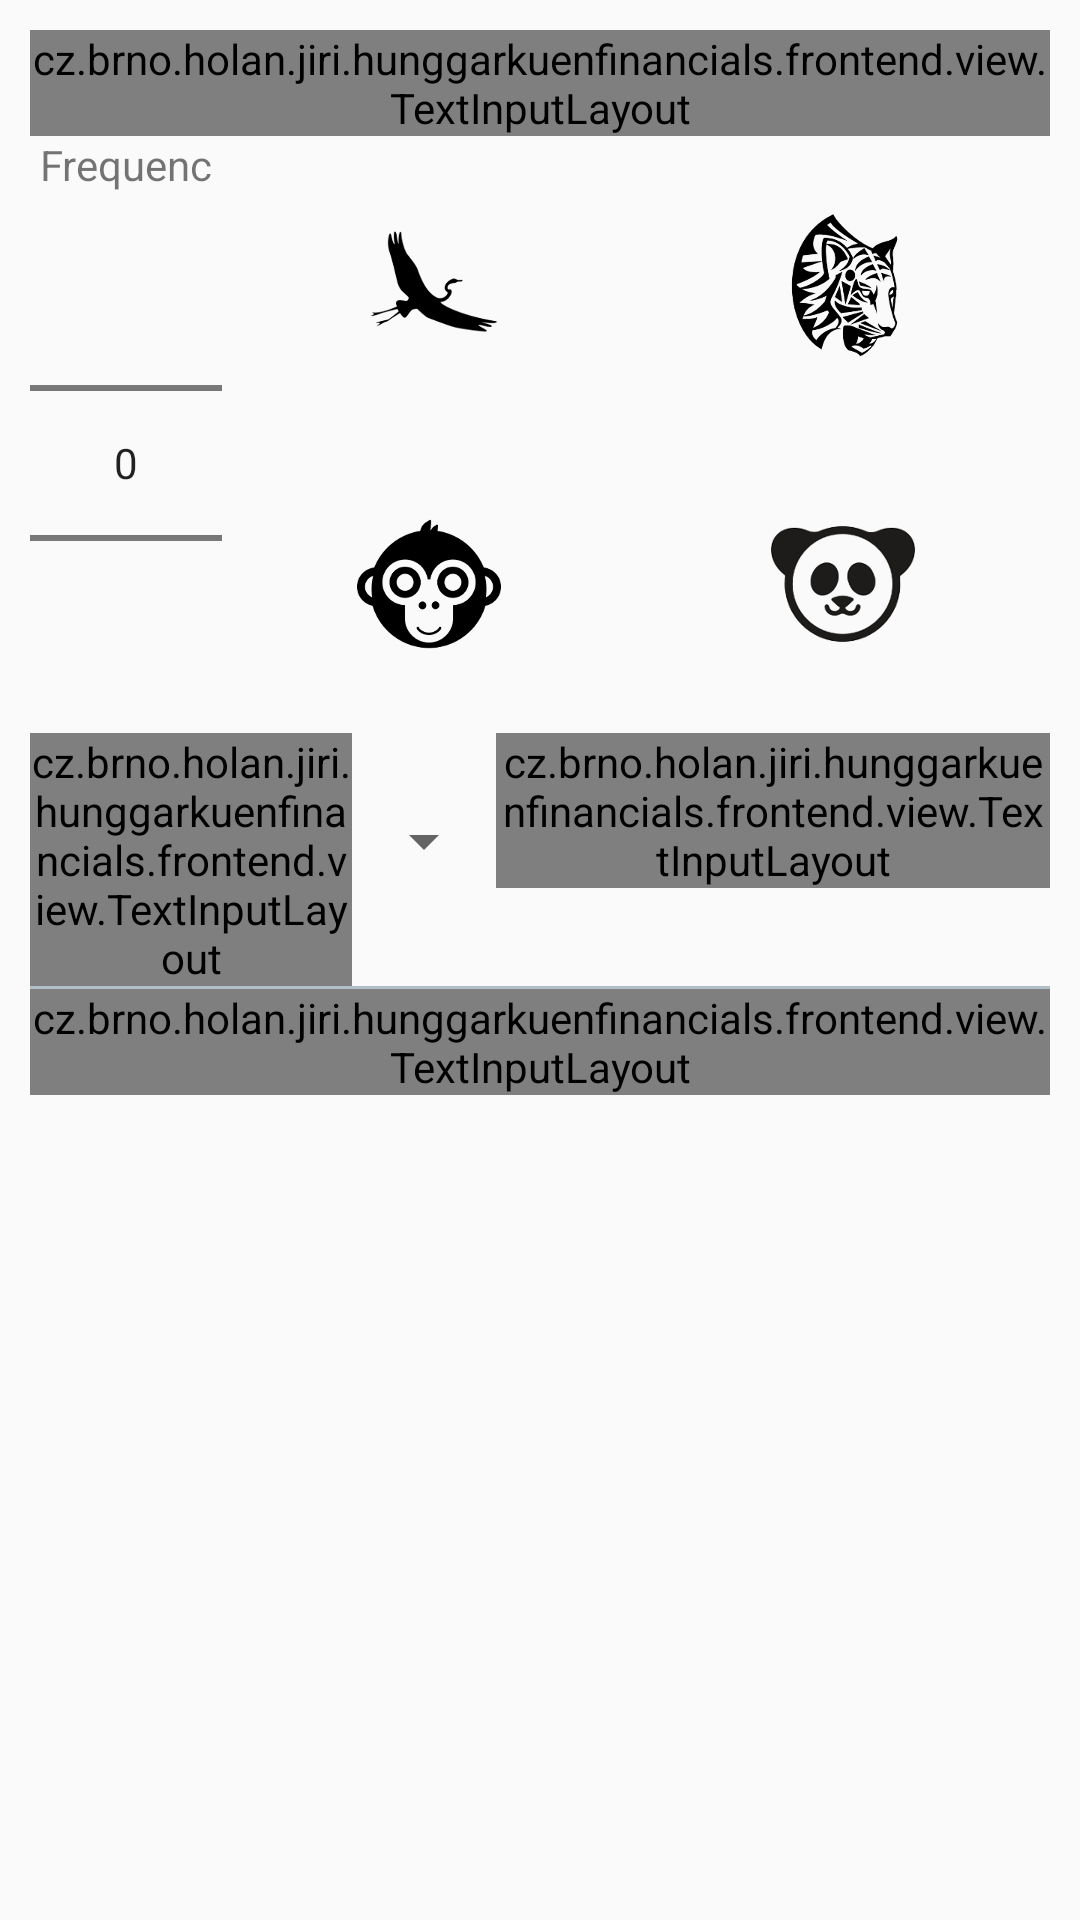

Reconstruct the res/layout file that produces this screen, plus the resources it refers to.
<!-- AndroidManifest.xml: application theme AppTheme -->
<!-- res/layout/layout_product_new.xml -->
<?xml version="1.0" encoding="utf-8"?>
<LinearLayout xmlns:android="http://schemas.android.com/apk/res/android"
              xmlns:app="http://schemas.android.com/apk/res-auto"
              android:layout_width="match_parent"
              android:layout_height="match_parent"
              android:orientation="vertical"
              android:padding="10dp">

    <LinearLayout
        android:layout_width="match_parent"
        android:layout_height="wrap_content">

        <cz.brno.holan.jiri.hunggarkuenfinancials.frontend.view.TextInputLayout
            android:id="@+id/create_new_product_name"
            android:layout_width="match_parent"
            android:layout_height="wrap_content"
            android:layout_weight="5">

            <android.support.design.widget.TextInputEditText
                android:id="@+id/create_new_product_name_text"
                android:layout_width="match_parent"
                android:layout_height="match_parent"
                android:hint="@string/product_name"
                android:inputType="textPersonName"
                android:nextFocusDown="@+id/create_new_product_detail_number_picker"/>
        </cz.brno.holan.jiri.hunggarkuenfinancials.frontend.view.TextInputLayout>

        <ImageButton
            android:id="@+id/create_new_product_periodic"
            android:layout_width="wrap_content"
            android:layout_height="wrap_content"
            android:layout_weight="0"
            android:background="@null"
            android:src="@drawable/repeat_icon"
            android:contentDescription="@string/periodic_type"/>

    </LinearLayout>

    <LinearLayout
        android:layout_width="match_parent"
        android:layout_height="wrap_content"
        android:orientation="horizontal"
        android:baselineAligned="false">

        <LinearLayout
            android:layout_width="wrap_content"
            android:layout_height="wrap_content"
            android:layout_weight="0"
            android:orientation="vertical">
            <TextView
                android:id="@+id/create_new_product_detail"
                android:layout_width="match_parent"
                android:layout_height="wrap_content"
                android:text="@string/frequency"
                android:gravity="center"/>

            <NumberPicker
                android:id="@+id/create_new_product_detail_number_picker"
                android:layout_width="wrap_content"
                android:layout_height="wrap_content"
                android:layout_gravity="center"
                android:nextFocusDown="@+id/create_new_product_valid_time_text"/>
        </LinearLayout>

        <GridLayout
            android:layout_width="match_parent"
            android:layout_height="match_parent"
            android:layout_weight="5">

            <ImageButton
                android:id="@+id/create_new_product_adult"
                android:layout_width="wrap_content"
                android:layout_height="wrap_content"
                android:layout_column="0"
                android:layout_row="0"
                android:layout_columnWeight="1"
                android:layout_rowWeight="1"
                android:background="@null"
                android:src="@drawable/adult_icon"
                android:contentDescription="@string/adult"/>

            <ImageButton
                android:id="@+id/create_new_product_youngster"
                android:layout_width="wrap_content"
                android:layout_height="wrap_content"
                android:layout_column="1"
                android:layout_row="0"
                android:layout_columnWeight="1"
                android:layout_rowWeight="1"
                android:background="@null"
                android:src="@drawable/youngster_icon"
                android:contentDescription="@string/youngster"/>

            <ImageButton
                android:id="@+id/create_new_product_junior"
                android:layout_width="wrap_content"
                android:layout_height="wrap_content"
                android:layout_column="0"
                android:layout_row="1"
                android:layout_columnWeight="1"
                android:layout_rowWeight="1"
                android:background="@null"
                android:src="@drawable/junior_icon"
                android:contentDescription="@string/junior"/>

            <ImageButton
                android:id="@+id/create_new_product_child"
                android:layout_width="wrap_content"
                android:layout_height="wrap_content"
                android:layout_column="1"
                android:layout_row="1"
                android:layout_columnWeight="1"
                android:layout_rowWeight="1"
                android:background="@null"
                android:src="@drawable/child_icon"
                android:contentDescription="@string/child"/>
        </GridLayout>
    </LinearLayout>

    <LinearLayout
        android:layout_width="match_parent"
        android:layout_height="wrap_content"
        android:baselineAligned="false"
        android:orientation="horizontal">

        <cz.brno.holan.jiri.hunggarkuenfinancials.frontend.view.TextInputLayout
            android:id="@+id/create_new_product_valid_time"
            android:layout_width="match_parent"
            android:layout_height="wrap_content"
            android:layout_weight="1.5">

            <android.support.design.widget.TextInputEditText
                android:id="@+id/create_new_product_valid_time_text"
                android:layout_width="match_parent"
                android:layout_height="match_parent"
                android:hint="@string/valid_for"
                android:inputType="number"
                android:nextFocusDown="@+id/create_new_product_price_text"/>
        </cz.brno.holan.jiri.hunggarkuenfinancials.frontend.view.TextInputLayout>

        <Spinner
            android:id="@+id/create_new_product_validity"
            android:layout_width="wrap_content"
            android:layout_height="wrap_content"
            android:layout_marginTop="24dp">

        </Spinner>

        <cz.brno.holan.jiri.hunggarkuenfinancials.frontend.view.TextInputLayout
            android:id="@+id/create_new_product_price"
            android:layout_width="match_parent"
            android:layout_height="wrap_content"
            android:layout_weight="1">

            <android.support.design.widget.TextInputEditText
                android:id="@+id/create_new_product_price_text"
                android:layout_width="match_parent"
                android:layout_height="match_parent"
                android:hint="@string/new_product_price_hint"
                android:inputType="number"
                android:nextFocusDown="@+id/create_new_note_text"/>
        </cz.brno.holan.jiri.hunggarkuenfinancials.frontend.view.TextInputLayout>
    </LinearLayout>

    <View
        android:layout_width="match_parent"
        android:layout_height="1dp"
        android:background="@color/blue_grey_200"/>

    <cz.brno.holan.jiri.hunggarkuenfinancials.frontend.view.TextInputLayout
        android:id="@+id/create_new_note"
        android:layout_width="match_parent"
        android:layout_height="wrap_content"
        app:counterEnabled="true"
        app:counterMaxLength="512">

        <android.support.design.widget.TextInputEditText
            android:id="@+id/create_new_note_text"
            android:layout_width="match_parent"
            android:layout_height="match_parent"
            android:gravity="top"
            android:hint="@string/note"
            android:lines="5"
            android:maxLength="512"/>
    </cz.brno.holan.jiri.hunggarkuenfinancials.frontend.view.TextInputLayout>

</LinearLayout>
<!-- resources referenced by this layout -->
<resources>
  <color name="blue_grey_200">#B0BEC5</color>
  <!-- drawable adult_icon: png bitmap (drawable-hdpi, 1225 bytes) -->
  <!-- drawable child_icon: png bitmap (drawable-hdpi, 4106 bytes) -->
  <!-- drawable junior_icon: png bitmap (drawable-hdpi, 2153 bytes) -->
  <!-- drawable youngster_icon: png bitmap (drawable-hdpi, 3632 bytes) -->
  <string name="adult">Adult</string>
  <string name="child">Child</string>
  <string name="frequency">Frequency</string>
  <string name="junior">Junior</string>
  <string name="new_product_price_hint">Price</string>
  <string name="note">Note</string>
  <string name="periodic_type">Periodic type</string>
  <string name="product_name">Product name</string>
  <string name="valid_for">Valid for</string>
  <string name="youngster">Youngster</string>
  <style name="AppTheme" parent="Base.Theme.AppCompat.Light.DarkActionBar">
          
          <item name="colorPrimary">@color/colorPrimary</item>
          <item name="colorPrimaryDark">@color/colorPrimaryDark</item>
          <item name="colorAccent">@color/colorAccent</item>
      </style>
  <color name="colorPrimary">#3F51B5</color>
  <color name="colorPrimaryDark">#303F9F</color>
  <color name="colorAccent">#FF4081</color>
</resources>
